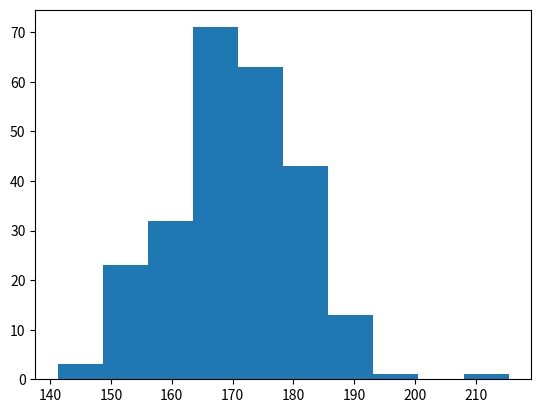

Reproduce this figure in Python.
# import matplotlib.pyplot as plt
# import numpy as np

# x = np.array(["A","B","C","D"])
# y = np.array([3,8,1,10])

# plt.bar(x,y, color='#4CAF50', width = 0.1)

# plt.show()
#--------------------------------------------
import matplotlib.pyplot as plt
import numpy as np

x = np.random.normal(170, 10, 250)

plt.hist(x)
plt.show()